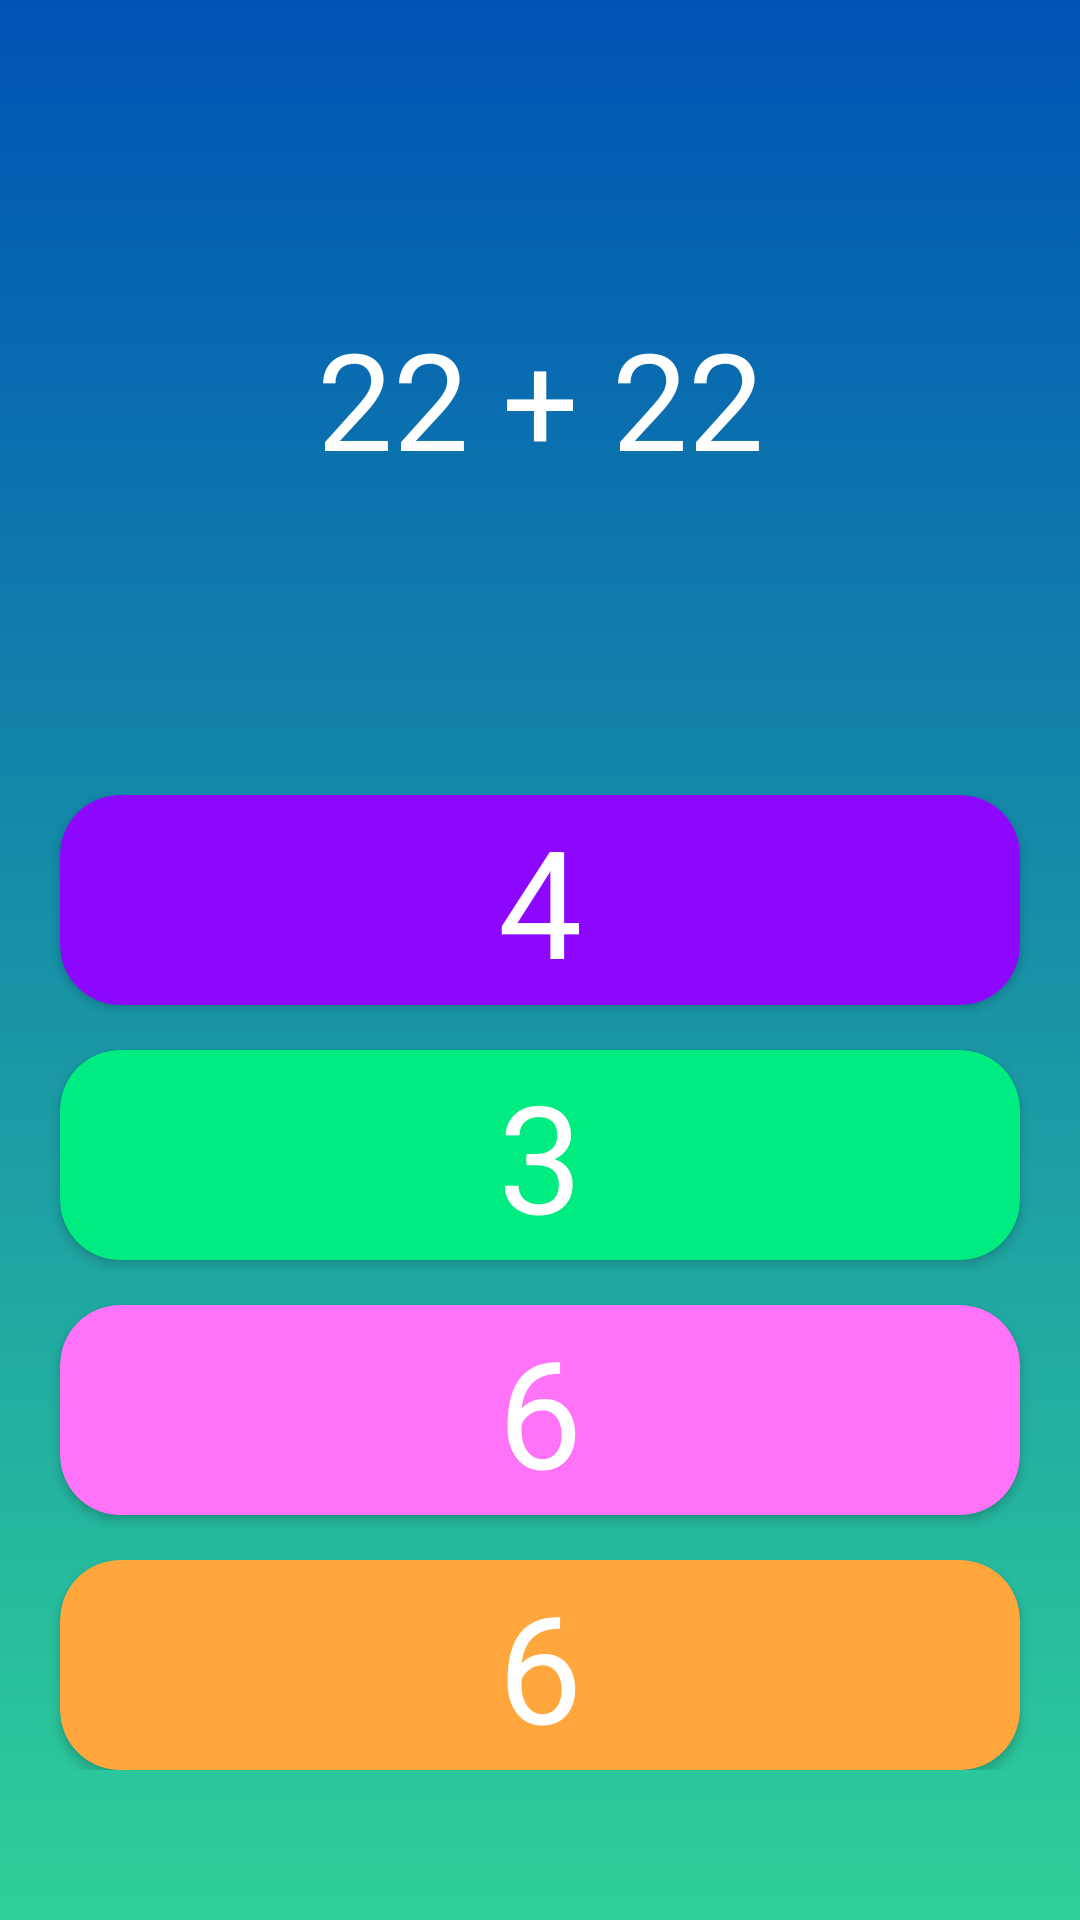

Android layout source for this screen:
<!-- AndroidManifest.xml: application theme Theme.BrainBoostAlarm -->
<!-- res/layout/activity_math_quiz.xml -->
<?xml version="1.0" encoding="utf-8"?>
<androidx.constraintlayout.widget.ConstraintLayout xmlns:android="http://schemas.android.com/apk/res/android"
    xmlns:app="http://schemas.android.com/apk/res-auto"
    xmlns:tools="http://schemas.android.com/tools"
    android:id="@+id/main"
    android:layout_width="match_parent"
    android:layout_height="match_parent"
    tools:context=".MathQuiz"
    android:background="@drawable/math_quiz_background">


        <TextView
            android:id="@+id/tv_math_question"
            android:layout_width="match_parent"
            android:layout_height="wrap_content"
            android:padding="70dp"
            android:textSize="45sp"
            android:gravity="center"
            android:maxLines="1"
            android:ellipsize="end"
            android:textColor="@color/white"
            android:text="22 + 22"
            app:layout_constraintStart_toStartOf="parent"
            app:layout_constraintEnd_toEndOf="parent"
            app:layout_constraintTop_toTopOf="parent"
            app:layout_constraintBottom_toTopOf="@id/solutions_group"
            />


    <LinearLayout
        android:id="@+id/solutions_group"
        android:layout_width="match_parent"
        android:layout_height="wrap_content"
        app:layout_constraintStart_toStartOf="parent"
        app:layout_constraintEnd_toEndOf="parent"
        app:layout_constraintBottom_toBottomOf="parent"
        android:layout_marginTop="100dp"
        android:layout_marginBottom="50dp"
        android:orientation="vertical">

        <androidx.cardview.widget.CardView
            android:id="@+id/cv_first_solution_card"
            android:layout_width="match_parent"
            android:layout_height="70dp"
            android:backgroundTint="@color/math_quiz_first_solution_card"
            android:layout_marginStart="20dp"
            android:layout_marginEnd="20dp"
            android:clickable="true"
            android:focusable="true"
            app:cardCornerRadius="20dp">
            <TextView
                android:id="@+id/tv_math_first_solution"
                android:layout_width="match_parent"
                android:layout_height="match_parent"
                android:textSize="50sp"
                android:textColor="@color/white"
                android:gravity="center"
                android:text="4"/>
        </androidx.cardview.widget.CardView>

        <androidx.cardview.widget.CardView
            android:id="@+id/cv_second_solution_card"
            android:layout_width="match_parent"
            android:layout_height="70dp"
            android:backgroundTint="@color/math_quiz_second_solution_card"
            android:layout_marginTop="15dp"
            android:layout_marginStart="20dp"
            android:layout_marginEnd="20dp"
            android:clickable="true"
            android:focusable="true"
            app:cardCornerRadius="20dp">
            <TextView
                android:id="@+id/tv_math_second_solution"
                android:layout_width="match_parent"
                android:layout_height="match_parent"
                android:textSize="50sp"
                android:textColor="@color/white"
                android:gravity="center"
                android:text="3"/>
        </androidx.cardview.widget.CardView>

        <androidx.cardview.widget.CardView
            android:id="@+id/cv_third_solution_card"
            android:layout_width="match_parent"
            android:layout_height="70dp"
            android:backgroundTint="@color/math_quiz_third_solution_card"
            android:layout_marginTop="15dp"
            android:layout_marginStart="20dp"
            android:layout_marginEnd="20dp"
            android:clickable="true"
            android:focusable="true"
            app:cardCornerRadius="20dp">
            <TextView
                android:id="@+id/tv_math_third_solution"
                android:layout_width="match_parent"
                android:layout_height="match_parent"
                android:textSize="50sp"
                android:textColor="@color/white"
                android:gravity="center"
                android:text="6"/>
        </androidx.cardview.widget.CardView>

        <androidx.cardview.widget.CardView
            android:id="@+id/cv_fourth_solution_card"
            android:layout_width="match_parent"
            android:layout_height="70dp"
            android:backgroundTint="@color/math_quiz_fourth_solution_card"
            android:layout_marginTop="15dp"
            android:layout_marginStart="20dp"
            android:layout_marginEnd="20dp"
            android:clickable="true"
            android:focusable="true"
            app:cardCornerRadius="20dp">
            <TextView
                android:id="@+id/tv_math_fourth_solution"
                android:layout_width="match_parent"
                android:layout_height="match_parent"
                android:textSize="50sp"
                android:textColor="@color/white"
                android:gravity="center"
                android:text="6"/>
        </androidx.cardview.widget.CardView>
    </LinearLayout>

</androidx.constraintlayout.widget.ConstraintLayout>
<!-- resources referenced by this layout -->
<resources>
  <color name="math_quiz_first_solution_card">#8d07ff</color>00E20A
  <color name="math_quiz_fourth_solution_card">#FFA63C</color>#B56200
  <color name="math_quiz_second_solution_card">#00EC80</color>#00B508
  <color name="math_quiz_third_solution_card">#FF73F9</color>#B500AD
  <color name="white">#FFFFFF</color>
  <!-- drawable math_quiz_background (drawable) -->
  <?xml version="1.0" encoding="utf-8"?>
  <selector xmlns:android="http://schemas.android.com/apk/res/android">
      <item>
          <shape>
              <gradient
                  android:angle="120"
                  android:startColor="#0053B5"
                  android:endColor="#2FD099"
                  android:type="linear" />
          </shape>
      </item>
  </selector>
  <style name="Theme.BrainBoostAlarm" parent="Base.Theme.BrainBoostAlarm" />
  <style name="Base.Theme.BrainBoostAlarm" parent="Theme.Material3.DayNight.NoActionBar">
          
          <item name="background">@color/white_gray_color</item>
          <item name="colorAccent">@color/accent_color</item>
      </style>
  <color name="white_gray_color">#EEEEEE</color>
  <color name="accent_color">#00ADB5</color>
</resources>
